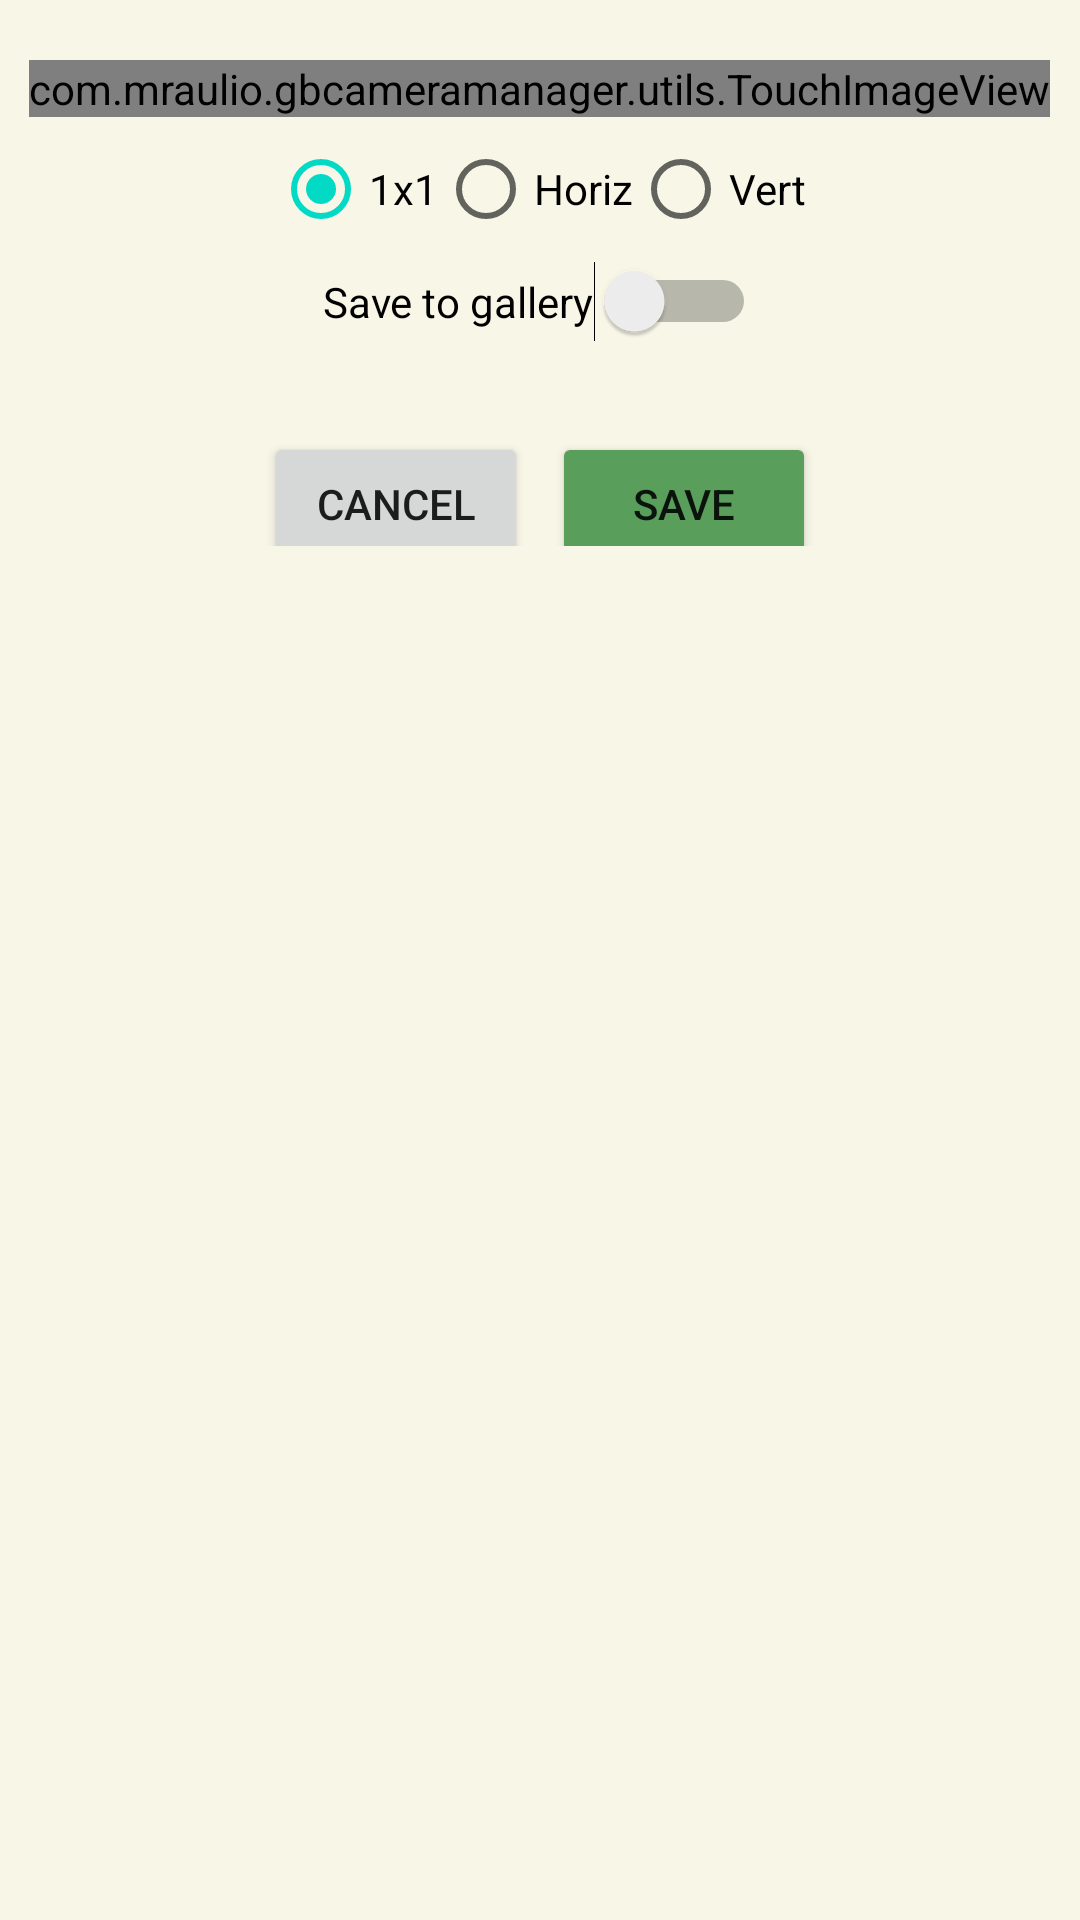

Android layout source for this screen:
<!-- AndroidManifest.xml: application theme Theme.GBCameraManager -->
<!-- res/layout/dialog_fun.xml -->
<?xml version="1.0" encoding="utf-8"?>
<LinearLayout xmlns:android="http://schemas.android.com/apk/res/android"
    android:layout_width="match_parent"
    android:layout_height="match_parent"
    android:orientation="vertical">

    <com.mraulio.gbcameramanager.utils.TouchImageView
        android:id="@+id/iv_fun"
        android:layout_width="wrap_content"
        android:layout_height="wrap_content"
        android:layout_gravity="center"
        android:layout_marginTop="20dp">

    </com.mraulio.gbcameramanager.utils.TouchImageView>

    <RadioGroup
        android:layout_width="match_parent"
        android:layout_height="wrap_content"
        android:gravity="center"
        android:orientation="horizontal">

        <RadioButton
            android:id="@+id/rb_1x1"
            android:layout_width="wrap_content"
            android:layout_height="wrap_content"
            android:checked="true"
            android:text="1x1"></RadioButton>

        <RadioButton
            android:id="@+id/rb_horiz"
            android:layout_width="wrap_content"
            android:layout_height="wrap_content"
            android:text="Horiz"></RadioButton>

        <RadioButton
            android:id="@+id/rb_vert"
            android:layout_width="wrap_content"
            android:layout_height="wrap_content"
            android:text="Vert"></RadioButton>
    </RadioGroup>

    <Switch
        android:id="@+id/sw_add_gallery"
        android:layout_width="wrap_content"
        android:layout_height="wrap_content"
        android:layout_gravity="center"
        android:text="Save to gallery"></Switch>

    <LinearLayout
        android:layout_width="match_parent"
        android:layout_height="wrap_content"
        android:layout_marginBottom="10dp"
        android:gravity="center"
        android:orientation="horizontal">

        <Button
            android:id="@+id/btn_cancel_fun"
            android:layout_width="wrap_content"
            android:layout_height="wrap_content"
            android:layout_gravity="center"
            android:layout_marginHorizontal="4dp"
            android:layout_marginTop="20dp"
            android:text="@string/cancel"></Button>


        <Button
            android:id="@+id/btn_save_fun"
            android:layout_width="wrap_content"
            android:layout_height="wrap_content"
            android:layout_gravity="center"
            android:layout_marginHorizontal="4dp"
            android:layout_marginTop="20dp"
            android:backgroundTint="@color/save_color"
            android:text="@string/btn_save"></Button>

    </LinearLayout>

</LinearLayout>
<!-- resources referenced by this layout -->
<resources>
  <color name="save_color">#599E5B</color>
  <string name="btn_save">Save</string>
  <string name="cancel">Cancel</string>
  <style name="Theme.GBCameraManager" parent="Theme.MaterialComponents.DayNight.DarkActionBar">
          
          <item name="colorPrimary">@color/primary_color</item>
          <item name="colorPrimaryVariant">@color/primary_color</item>
          <item name="colorOnPrimary">@color/white</item>
          
          <item name="colorSecondary">@color/teal_200</item>
          <item name="colorSecondaryVariant">@color/teal_700</item>
          <item name="colorOnSecondary">@color/black</item>
          
          <item name="android:statusBarColor">?attr/colorPrimaryVariant</item>
  
          
          <item name="android:windowBackground">
              @color/background_light
          </item>
  
      </style>
  <color name="primary_color">#161C2E</color>
  <color name="white">#FFFFFFFF</color>
  <color name="teal_200">#FF03DAC5</color>
  <color name="teal_700">#FF018786</color>
  <color name="black">#FF000000</color>
  <color name="background_light">#F7F6E7</color>
</resources>
